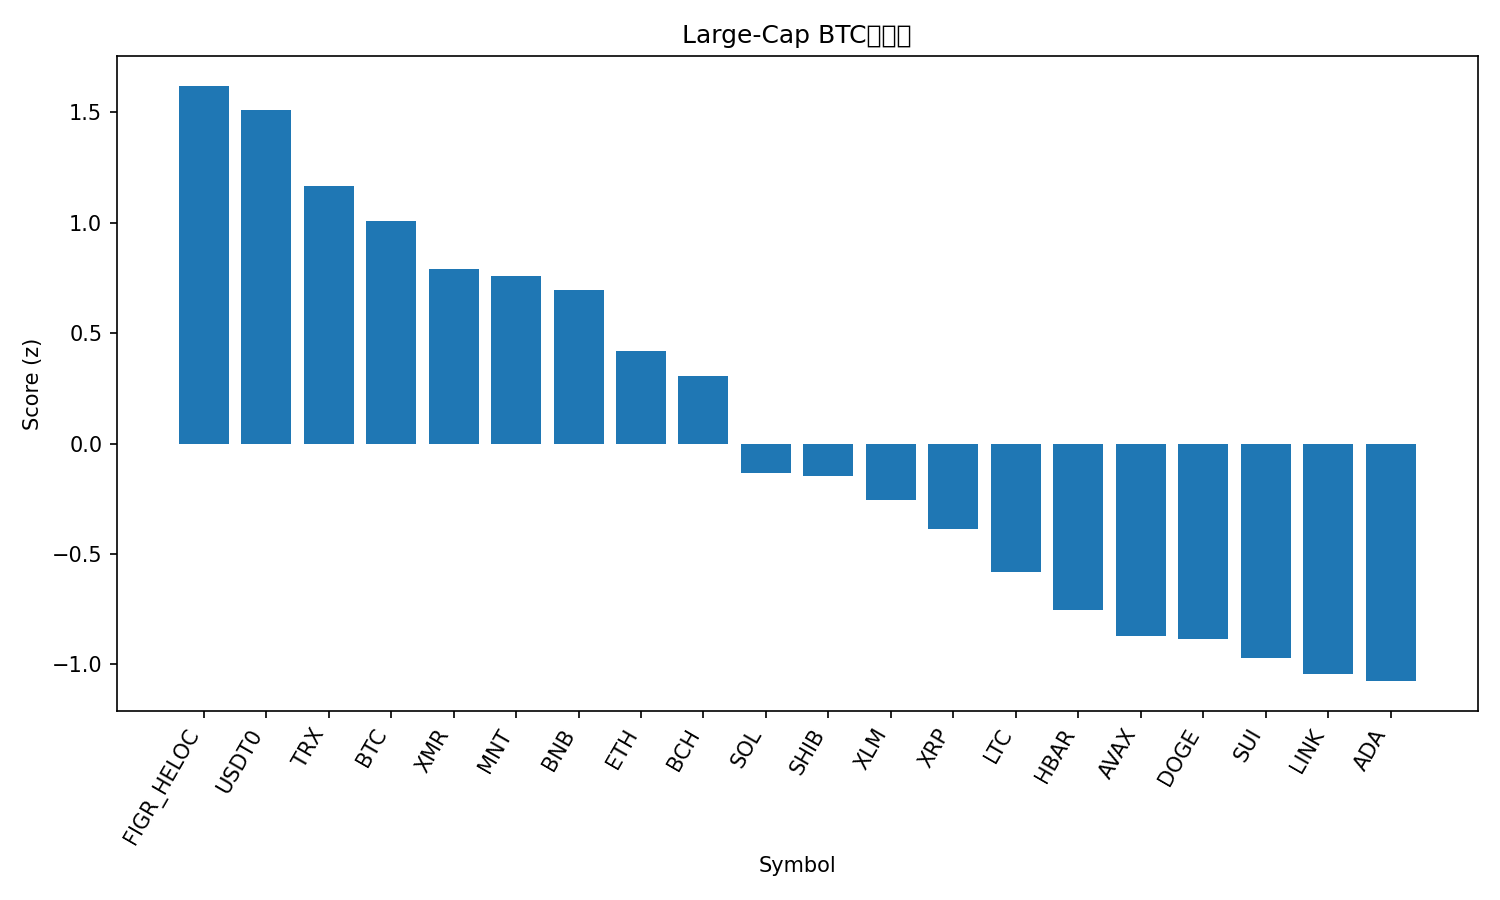

The table this chart was drawn from, first rows:
rank, name, symbol, price_btc, price_usd, pct_1h_btc, pct_24h_btc, pct_7d_btc, market_cap_rank, market_cap_usd, volume_usd, score
1, Figure Heloc, FIGR_HELOC, 9.21e-06, 1.036, 0.1369, 9.106, 11.53, 14, 13412090879, 61011055, 1.621
2, USDT0, USDT0, 8.9e-06, 1.001, 0.07307, 8.58, 8.654, 31, 6124653368, 1070019600, 1.511
3, TRON, TRX, 2.84e-06, 0.3194, 0.05662, 3.359, 1.884, 9, 30227712396, 1786749831, 1.165
4, Bitcoin, BTC, 1.0, 112446, 0.0, 0.0, 0.0, 1, 2241753321780, 204391055425, 1.009
5, Monero, XMR, 0.002743, 308.4, -0.2715, -1.053, 3.39, 36, 5676275317, 263627389, 0.791
6, Mantle, MNT, 1.603e-05, 1.8, 0.4891, -12.12, 0.7814, 34, 5860766531, 914436721, 0.7577
7, BNB, BNB, 0.01, 1124, -0.3307, -3.471, 5.912, 4, 156500143371, 9403723057, 0.6955
8, Ethereum, ETH, 0.03401, 3824, -0.3864, -4.951, -7.429, 2, 461604733899, 114724066706, 0.4209
9, Bitcoin Cash, BCH, 0.004679, 525.9, -0.6622, -4.082, -3.029, 19, 10484547060, 828798969, 0.3071
10, Solana, SOL, 0.001625, 182.7, -0.6387, -10.93, -13.47, 6, 99995900759, 21864962096, -0.1322
11, Shiba Inu, SHIB, 9.1539e-11, 1.029e-05, -0.9549, -7.573, -10.14, 33, 6061989848, 758008939, -0.1458
12, Stellar, XLM, 2.88e-06, 0.3242, -1.04, -8.527, -11.01, 20, 10386288380, 1023619065, -0.2553
13, XRP, XRP, 2.173e-05, 2.44, -1.416, -6.174, -11.3, 5, 146622661455, 19468192562, -0.3891
14, Litecoin, LTC, 0.0008654, 97.29, -0.6881, -21.57, -10.59, 29, 7442943070, 3646200181, -0.5828
15, Hedera, HBAR, 1.53e-06, 0.172, -1.38, -13.61, -14.93, 30, 7294084480, 875303492, -0.7539
16, Avalanche, AVAX, 0.0001985, 22.31, -1.371, -14.63, -19.79, 23, 9511894005, 2879906614, -0.871
17, Dogecoin, DOGE, 1.7e-06, 0.1913, -1.27, -17.69, -16.79, 10, 28968588934, 11326357738, -0.8841
18, Sui, SUI, 2.368e-05, 2.66, -1.437, -16.66, -18.11, 22, 9653185854, 4534797121, -0.9714
19, Chainlink, LINK, 0.0001577, 17.73, -1.805, -15.11, -12.16, 17, 12374490556, 4314044949, -1.042
20, Cardano, ADA, 5.79e-06, 0.6505, -1.833, -13.92, -16.31, 11, 23812255561, 5754516126, -1.076
21, Hyperliquid, HYPE, 0.0003457, 38.88, -2.735, -5.756, -12.3, 18, 10548384549, 1718997562, -1.236
